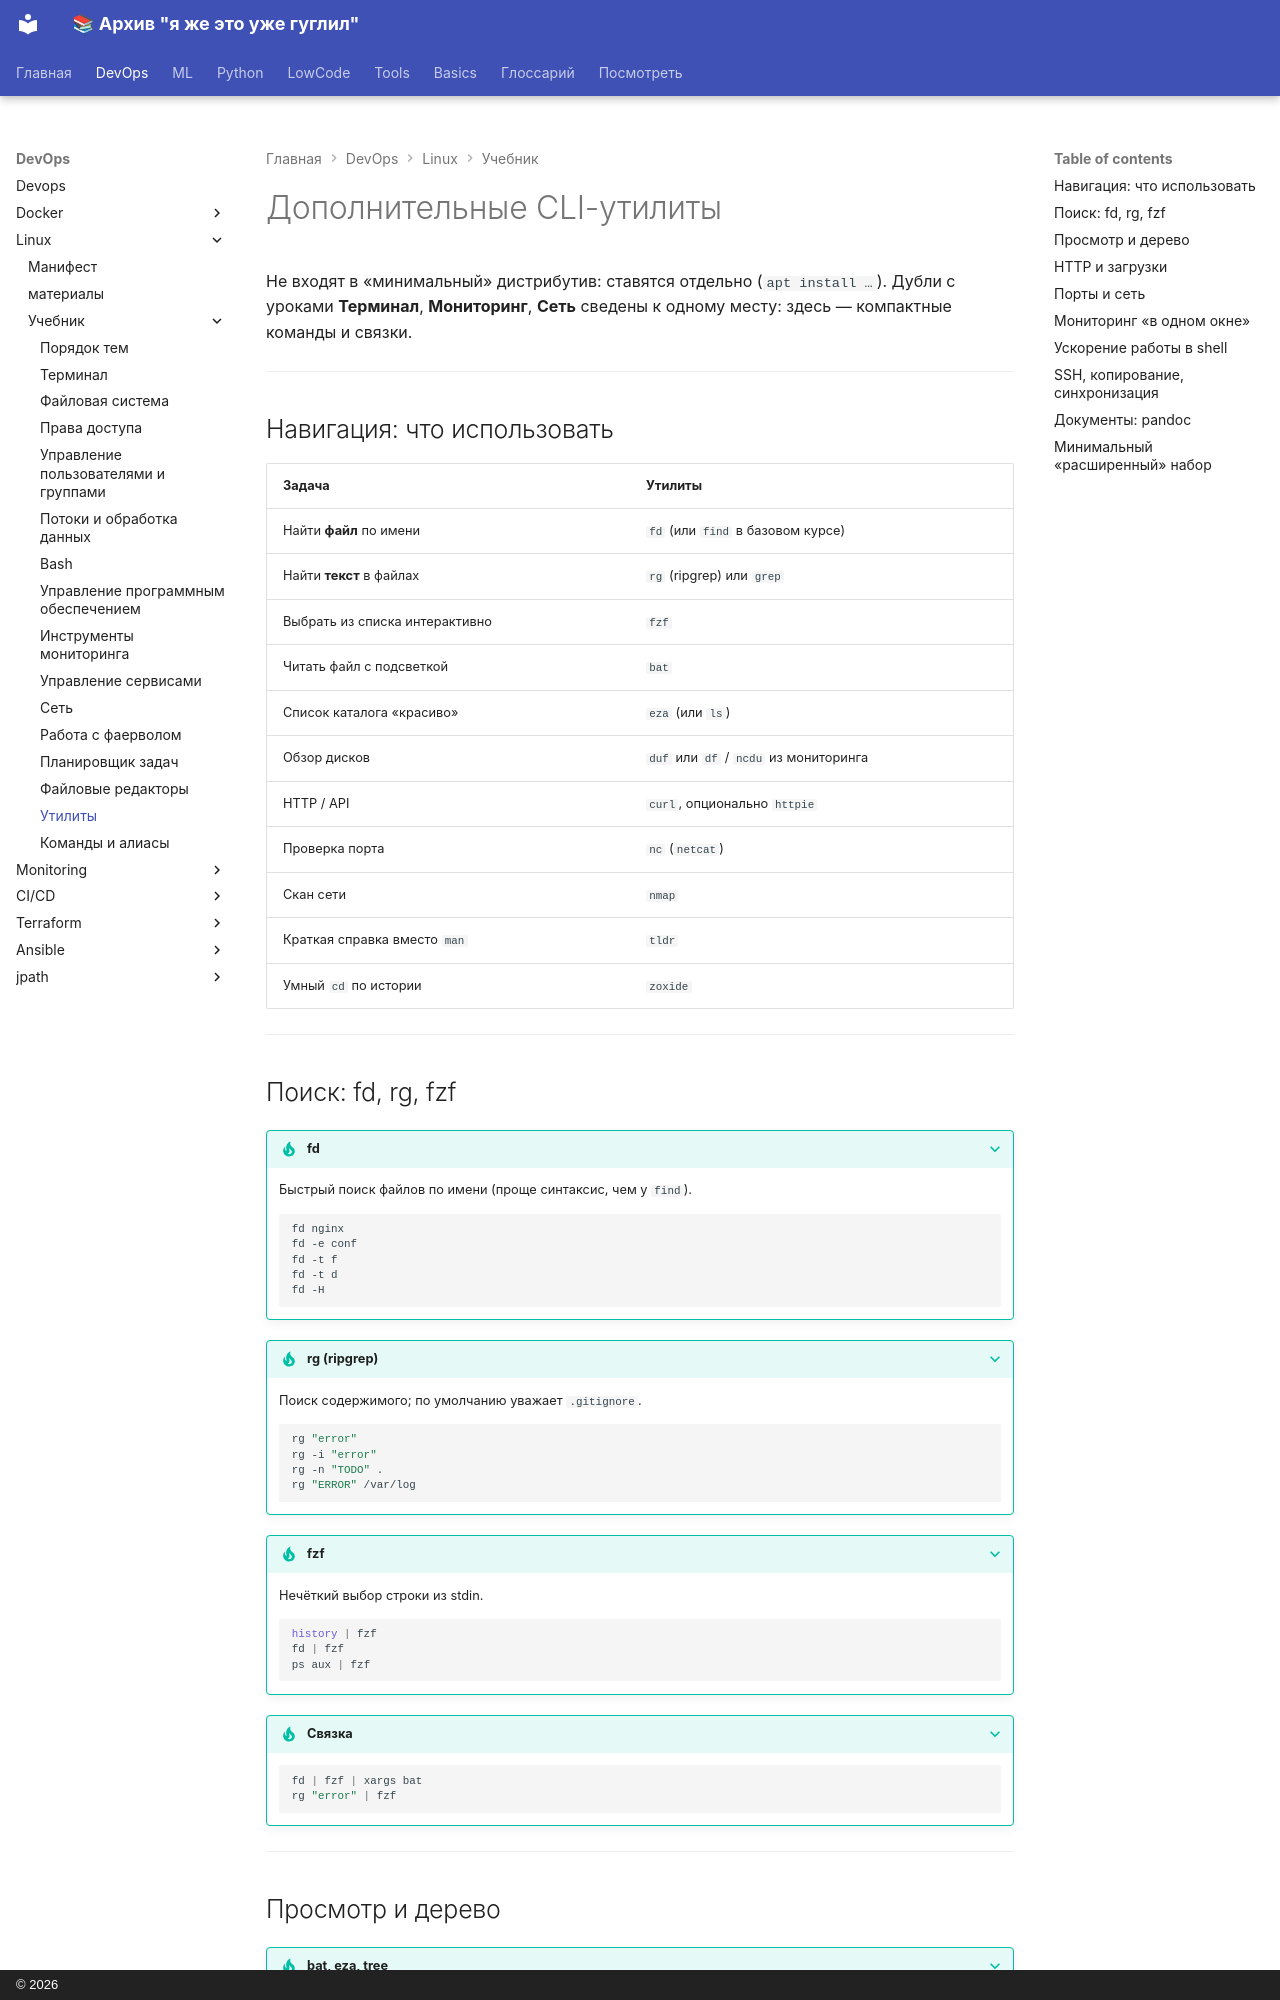

repository: a18091986edu/knowledge-base · page: devops/linux/tutor/tools/index.html · generator: mkdocs · copyright: © 2026

# Дополнительные CLI-утилиты

Не входят в «минимальный» дистрибутив: ставятся отдельно (`apt install …`). Дубли с уроками **Терминал**, **Мониторинг**, **Сеть** сведены к одному месту: здесь — компактные команды и связки.

---

## Навигация: что использовать

| Задача | Утилиты |
|--------|---------|
| Найти **файл** по имени | `fd` (или `find` в базовом курсе) |
| Найти **текст** в файлах | `rg` (ripgrep) или `grep` |
| Выбрать из списка интерактивно | `fzf` |
| Читать файл с подсветкой | `bat` |
| Список каталога «красиво» | `eza` (или `ls`) |
| Обзор дисков | `duf` или `df` / `ncdu` из мониторинга |
| HTTP / API | `curl`, опционально `httpie` |
| Проверка порта | `nc` (`netcat`) |
| Скан сети | `nmap` |
| Краткая справка вместо `man` | `tldr` |
| Умный `cd` по истории | `zoxide` |

---

## Поиск: fd, rg, fzf

??? tip "fd"
    Быстрый поиск файлов по имени (проще синтаксис, чем у `find`).

    ```bash
    fd nginx
    fd -e conf
    fd -t f
    fd -t d
    fd -H
    ```

??? tip "rg (ripgrep)"
    Поиск содержимого; по умолчанию уважает `.gitignore`.

    ```bash
    rg "error"
    rg -i "error"
    rg -n "TODO" .
    rg "ERROR" /var/log
    ```

??? tip "fzf"
    Нечёткий выбор строки из stdin.

    ```bash
    history | fzf
    fd | fzf
    ps aux | fzf
    ```

??? tip "Связка"
    ```bash
    fd | fzf | xargs bat
    rg "error" | fzf
    ```

---
